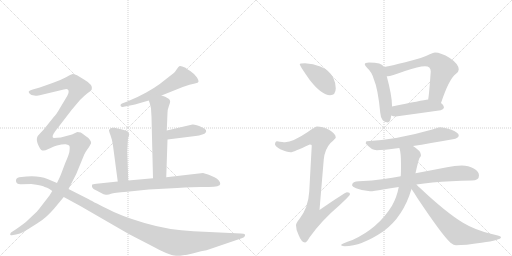
t = 0.00 s
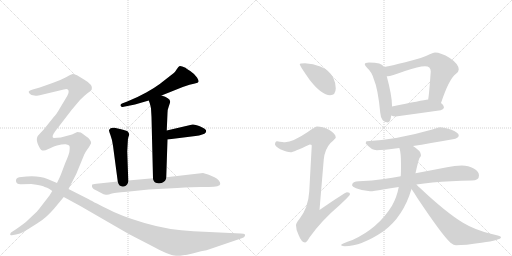
t = 2.61 s
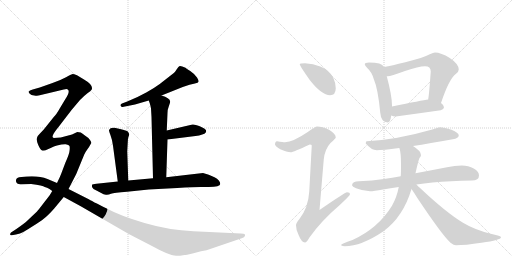
t = 5.21 s
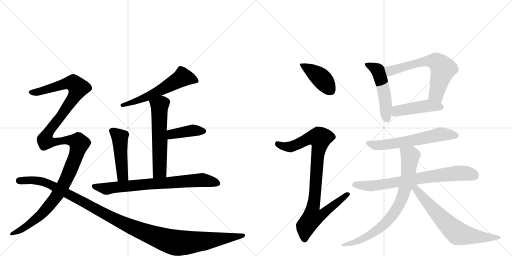
t = 7.82 s
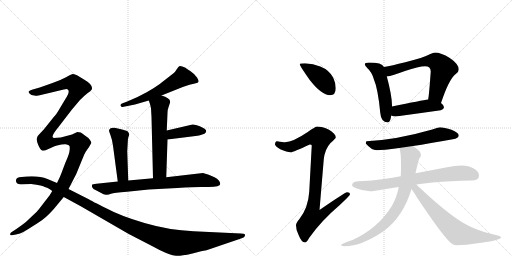
t = 10.42 s
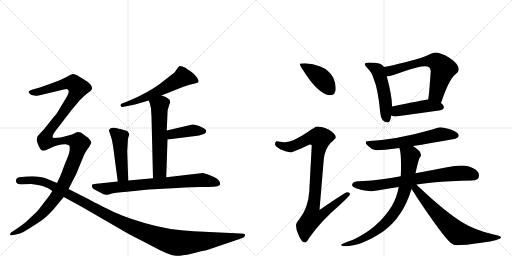
t = 13.03 s

The animated SVG that drew these frames (rendered in a browser with its animation timeline set to each time). Animation: 16 CSS @keyframes rules; one cycle of 13.03 s.

<svg version="1.1" viewBox="0 0 2048 1024" xmlns="http://www.w3.org/2000/svg">
  <g stroke="lightgray" stroke-dasharray="1,1" stroke-width="1" transform="scale(4, 4)">
    <line x1="0" y1="0" x2="256" y2="256"></line>
    <line x1="256" y1="0" x2="0" y2="256"></line>
    <line x1="128" y1="0" x2="128" y2="256"></line>
    <line x1="0" y1="128" x2="256" y2="128"></line>
    <line x1="256" y1="0" x2="512" y2="256"></line>
    <line x1="512" y1="0" x2="256" y2="256"></line>
    <line x1="384" y1="0" x2="384" y2="256"></line>
    <line x1="256" y1="128" x2="512" y2="128"></line>
  </g>
<g transform="scale(1, -1) translate(0, -850)">
   <style type="text/css">
    @keyframes keyframes0 {
      from {
       stroke: black;
       stroke-dashoffset: 577;
       stroke-width: 128;
       }
       65% {
       animation-timing-function: step-end;
       stroke: black;
       stroke-dashoffset: 0;
       stroke-width: 128;
       }
       to {
       stroke: black;
       stroke-width: 1024;
       }
       }
       #make-me-a-hanzi-animation-0 {
         animation: keyframes0 0.719564s both;
         animation-delay: 0.000000s;
         animation-timing-function: linear;
       }
    @keyframes keyframes1 {
      from {
       stroke: black;
       stroke-dashoffset: 585;
       stroke-width: 128;
       }
       66% {
       animation-timing-function: step-end;
       stroke: black;
       stroke-dashoffset: 0;
       stroke-width: 128;
       }
       to {
       stroke: black;
       stroke-width: 1024;
       }
       }
       #make-me-a-hanzi-animation-1 {
         animation: keyframes1 0.726074s both;
         animation-delay: 0.719564s;
         animation-timing-function: linear;
       }
    @keyframes keyframes2 {
      from {
       stroke: black;
       stroke-dashoffset: 402;
       stroke-width: 128;
       }
       57% {
       animation-timing-function: step-end;
       stroke: black;
       stroke-dashoffset: 0;
       stroke-width: 128;
       }
       to {
       stroke: black;
       stroke-width: 1024;
       }
       }
       #make-me-a-hanzi-animation-2 {
         animation: keyframes2 0.577148s both;
         animation-delay: 1.445638s;
         animation-timing-function: linear;
       }
    @keyframes keyframes3 {
      from {
       stroke: black;
       stroke-dashoffset: 471;
       stroke-width: 128;
       }
       61% {
       animation-timing-function: step-end;
       stroke: black;
       stroke-dashoffset: 0;
       stroke-width: 128;
       }
       to {
       stroke: black;
       stroke-width: 1024;
       }
       }
       #make-me-a-hanzi-animation-3 {
         animation: keyframes3 0.633301s both;
         animation-delay: 2.022786s;
         animation-timing-function: linear;
       }
    @keyframes keyframes4 {
      from {
       stroke: black;
       stroke-dashoffset: 758;
       stroke-width: 128;
       }
       71% {
       animation-timing-function: step-end;
       stroke: black;
       stroke-dashoffset: 0;
       stroke-width: 128;
       }
       to {
       stroke: black;
       stroke-width: 1024;
       }
       }
       #make-me-a-hanzi-animation-4 {
         animation: keyframes4 0.866862s both;
         animation-delay: 2.656087s;
         animation-timing-function: linear;
       }
    @keyframes keyframes5 {
      from {
       stroke: black;
       stroke-dashoffset: 1323;
       stroke-width: 128;
       }
       81% {
       animation-timing-function: step-end;
       stroke: black;
       stroke-dashoffset: 0;
       stroke-width: 128;
       }
       to {
       stroke: black;
       stroke-width: 1024;
       }
       }
       #make-me-a-hanzi-animation-5 {
         animation: keyframes5 1.326660s both;
         animation-delay: 3.522949s;
         animation-timing-function: linear;
       }
    @keyframes keyframes6 {
      from {
       stroke: black;
       stroke-dashoffset: 1210;
       stroke-width: 128;
       }
       80% {
       animation-timing-function: step-end;
       stroke: black;
       stroke-dashoffset: 0;
       stroke-width: 128;
       }
       to {
       stroke: black;
       stroke-width: 1024;
       }
       }
       #make-me-a-hanzi-animation-6 {
         animation: keyframes6 1.234701s both;
         animation-delay: 4.849609s;
         animation-timing-function: linear;
       }
    @keyframes keyframes7 {
      from {
       stroke: black;
       stroke-dashoffset: 415;
       stroke-width: 128;
       }
       57% {
       animation-timing-function: step-end;
       stroke: black;
       stroke-dashoffset: 0;
       stroke-width: 128;
       }
       to {
       stroke: black;
       stroke-width: 1024;
       }
       }
       #make-me-a-hanzi-animation-7 {
         animation: keyframes7 0.587728s both;
         animation-delay: 6.084310s;
         animation-timing-function: linear;
       }
    @keyframes keyframes8 {
      from {
       stroke: black;
       stroke-dashoffset: 922;
       stroke-width: 128;
       }
       75% {
       animation-timing-function: step-end;
       stroke: black;
       stroke-dashoffset: 0;
       stroke-width: 128;
       }
       to {
       stroke: black;
       stroke-width: 1024;
       }
       }
       #make-me-a-hanzi-animation-8 {
         animation: keyframes8 1.000326s both;
         animation-delay: 6.672038s;
         animation-timing-function: linear;
       }
    @keyframes keyframes9 {
      from {
       stroke: black;
       stroke-dashoffset: 506;
       stroke-width: 128;
       }
       62% {
       animation-timing-function: step-end;
       stroke: black;
       stroke-dashoffset: 0;
       stroke-width: 128;
       }
       to {
       stroke: black;
       stroke-width: 1024;
       }
       }
       #make-me-a-hanzi-animation-9 {
         animation: keyframes9 0.661784s both;
         animation-delay: 7.672363s;
         animation-timing-function: linear;
       }
    @keyframes keyframes10 {
      from {
       stroke: black;
       stroke-dashoffset: 642;
       stroke-width: 128;
       }
       68% {
       animation-timing-function: step-end;
       stroke: black;
       stroke-dashoffset: 0;
       stroke-width: 128;
       }
       to {
       stroke: black;
       stroke-width: 1024;
       }
       }
       #make-me-a-hanzi-animation-10 {
         animation: keyframes10 0.772461s both;
         animation-delay: 8.334147s;
         animation-timing-function: linear;
       }
    @keyframes keyframes11 {
      from {
       stroke: black;
       stroke-dashoffset: 457;
       stroke-width: 128;
       }
       60% {
       animation-timing-function: step-end;
       stroke: black;
       stroke-dashoffset: 0;
       stroke-width: 128;
       }
       to {
       stroke: black;
       stroke-width: 1024;
       }
       }
       #make-me-a-hanzi-animation-11 {
         animation: keyframes11 0.621908s both;
         animation-delay: 9.106608s;
         animation-timing-function: linear;
       }
    @keyframes keyframes12 {
      from {
       stroke: black;
       stroke-dashoffset: 611;
       stroke-width: 128;
       }
       67% {
       animation-timing-function: step-end;
       stroke: black;
       stroke-dashoffset: 0;
       stroke-width: 128;
       }
       to {
       stroke: black;
       stroke-width: 1024;
       }
       }
       #make-me-a-hanzi-animation-12 {
         animation: keyframes12 0.747233s both;
         animation-delay: 9.728516s;
         animation-timing-function: linear;
       }
    @keyframes keyframes13 {
      from {
       stroke: black;
       stroke-dashoffset: 743;
       stroke-width: 128;
       }
       71% {
       animation-timing-function: step-end;
       stroke: black;
       stroke-dashoffset: 0;
       stroke-width: 128;
       }
       to {
       stroke: black;
       stroke-width: 1024;
       }
       }
       #make-me-a-hanzi-animation-13 {
         animation: keyframes13 0.854655s both;
         animation-delay: 10.475749s;
         animation-timing-function: linear;
       }
    @keyframes keyframes14 {
      from {
       stroke: black;
       stroke-dashoffset: 784;
       stroke-width: 128;
       }
       72% {
       animation-timing-function: step-end;
       stroke: black;
       stroke-dashoffset: 0;
       stroke-width: 128;
       }
       to {
       stroke: black;
       stroke-width: 1024;
       }
       }
       #make-me-a-hanzi-animation-14 {
         animation: keyframes14 0.888021s both;
         animation-delay: 11.330404s;
         animation-timing-function: linear;
       }
    @keyframes keyframes15 {
      from {
       stroke: black;
       stroke-dashoffset: 683;
       stroke-width: 128;
       }
       69% {
       animation-timing-function: step-end;
       stroke: black;
       stroke-dashoffset: 0;
       stroke-width: 128;
       }
       to {
       stroke: black;
       stroke-width: 1024;
       }
       }
       #make-me-a-hanzi-animation-15 {
         animation: keyframes15 0.805827s both;
         animation-delay: 12.218424s;
         animation-timing-function: linear;
       }
</style>
<path d="M 646 468 L 731 502 L 758 511 L 771 514 Q 774 514 783 517 Q 792 519 794 523 Q 796 527 788 540 Q 780 553 761 566 Q 742 578 742 579 Q 725 587 719 586 Q 714 584 707 573 Q 700 561 694 557 L 639 514 Q 616 497 585 480 Q 553 462 509 444 L 488 436 Q 477 430 486 423 Q 492 421 500 424 L 540 432 L 595 448 L 646 468 Z" fill="lightgray"></path> 
<path d="M 665 141 L 670 292 L 667 328 L 670 398 Q 670 412 675 424 L 680 439 Q 683 451 671 457 Q 663 464 646 468 C 617 476 585 476 595 448 L 599 437 Q 601 432 604 416 L 606 382 L 612 137 C 613 107 664 111 665 141 Z" fill="lightgray"></path> 
<path d="M 670 292 L 782 306 Q 797 307 809 312 Q 820 314 822 319 Q 826 323 824 329 Q 822 335 799 345 Q 776 354 770 352 L 667 328 C 638 321 640 288 670 292 Z" fill="lightgray"></path> 
<path d="M 513 128 L 509 245 L 511 280 Q 511 296 514 303 Q 517 310 517 313 Q 517 315 512 323 Q 507 328 480 334 L 458 339 Q 441 341 436 330 Q 435 327 442 309 Q 449 291 452 267 L 471 124 C 475 94 514 98 513 128 Z" fill="lightgray"></path> 
<path d="M 881 114 Q 881 129 858 141 Q 835 153 812 158 L 665 141 L 612 137 L 513 128 L 471 124 L 386 115 Q 370 114 368 111 Q 365 103 374 94 Q 391 86 403 79 Q 415 71 424 71 Q 434 70 444 75 Q 455 79 508 83 L 595 92 L 709 98 Q 774 102 803 102 L 835 102 Q 881 102 881 114 Z" fill="lightgray"></path> 
<path d="M 243 300 L 215 298 Q 214 298 211 301 Q 206 308 234 342 L 287 411 L 320 450 Q 339 469 351 478 Q 363 486 367 492 Q 374 510 336 532 L 308 549 Q 295 554 291 554 Q 288 554 264 541 Q 240 528 210 518 L 159 500 L 131 492 Q 117 488 115 484 Q 114 480 119 475 Q 124 469 137 468 Q 151 466 159 469 L 255 492 Q 268 497 271 492 Q 282 485 261 453 L 240 418 Q 225 391 215 382 L 175 332 L 158 314 Q 150 307 149 302 Q 144 290 153 270 Q 162 249 169 248 Q 171 247 182 249 L 205 259 Q 206 261 228 268 Q 251 274 263 273 Q 276 271 278 266 Q 280 258 278 246 Q 277 234 261 198 L 244 153 Q 241 145 228 118 L 209 86 L 198 68 L 174 37 Q 152 8 148 4 L 111 -31 Q 99 -43 64 -67 L 44 -80 Q 39 -87 41 -89 Q 44 -92 47 -91 L 64 -88 Q 82 -84 91 -79 Q 100 -75 129 -56 Q 159 -38 175 -25 Q 192 -12 216 15 L 255 62 L 274 94 L 305 154 L 337 232 Q 341 241 349 252 Q 357 262 359 267 L 364 276 Q 367 280 360 290 Q 356 298 341 307 Q 329 317 323 320 L 309 322 L 288 312 L 243 300 Z" fill="lightgray"></path> 
<path d="M 228 118 L 190 134 Q 156 148 106 144 L 86 142 Q 59 142 65 121 Q 69 111 86 113 Q 104 114 125 114 Q 172 108 179 102 Q 190 100 194 96 Q 196 97 209 86 L 255 62 L 323 25 L 515 -86 L 608 -134 Q 674 -171 704 -173 Q 734 -175 804 -155 L 826 -151 L 964 -104 Q 977 -100 979 -95 Q 981 -90 979 -87 Q 977 -85 963 -84 L 774 -75 Q 677 -71 578 -42 Q 480 -13 427 16 Q 364 47 357 52 L 274 94 L 228 118 Z" fill="lightgray"></path> 
<path d="M 1220 597 Q 1199 597 1199 593 Q 1199 587 1239 530 Q 1287 469 1320 469 Q 1343 469 1343 497 Q 1343 518 1333 539 Q 1317 570 1281 584 Q 1253 595 1220 597 Z" fill="lightgray"></path> 
<path d="M 1268 344 Q 1262 344 1231 322 Q 1172 282 1140 281 Q 1133 281 1108 285 Q 1100 284 1100 272 Q 1100 266 1121 253 Q 1148 241 1163 241 Q 1172 241 1239 272 Q 1247 272 1247 268 L 1237 84 Q 1233 18 1197 -27 Q 1184 -42 1184 -51 Q 1184 -70 1194 -89 Q 1206 -120 1220 -120 Q 1227 -120 1237 -101 Q 1285 -33 1358 29 Q 1400 68 1400 73 Q 1400 81 1388 81 Q 1381 81 1278 10 L 1295 212 Q 1299 253 1322 278 Q 1343 297 1343 300 Q 1343 315 1316 331 Q 1289 344 1268 344 Z" fill="lightgray"></path> 
<path d="M 1476 600 Q 1459 600 1459 593 Q 1459 588 1469 578 Q 1487 562 1495 534 Q 1512 495 1521 399 Q 1524 361 1551 360 Q 1561 360 1565 388 L 1568 424 L 1568 428 Q 1568 467 1547 545 L 1536 582 Q 1531 592 1517 596 Q 1501 600 1476 600 Z" fill="lightgray"></path> 
<path d="M 1764 438 Q 1796 534 1823 554 Q 1835 562 1835 572 Q 1835 594 1799 618 Q 1764 640 1740 640 Q 1734 640 1719 633 Q 1695 620 1621 601 Q 1566 587 1536 582 C 1506 577 1517 542 1547 545 L 1551 545 Q 1562 545 1620 566 Q 1675 585 1700 585 Q 1723 585 1723 564 Q 1717 480 1714 461 Q 1713 457 1713 452 C 1709 422 1754 410 1764 438 Z" fill="lightgray"></path> 
<path d="M 1565 388 Q 1573 384 1583 384 Q 1671 396 1763 409 Q 1776 414 1776 421 Q 1776 429 1764 438 C 1743 456 1743 456 1713 452 Q 1689 449 1568 424 C 1539 418 1537 399 1565 388 Z" fill="lightgray"></path> 
<path d="M 1759 341 Q 1757 341 1729 332 Q 1587 291 1467 285 Q 1463 285 1463 276 Q 1486 249 1507 249 Q 1530 249 1597 258 L 1652 266 Q 1717 276 1811 293 Q 1835 297 1835 308 Q 1835 319 1806 331 Q 1777 341 1759 341 Z" fill="lightgray"></path> 
<path d="M 1603 145 Q 1568 139 1536 134 Q 1489 127 1436 125 Q 1409 125 1408 109 Q 1409 103 1424 97 Q 1452 86 1480 85 Q 1495 85 1532 92 Q 1561 97 1595 102 L 1666 112 Q 1695 116 1730 120 Q 1801 127 1887 128 Q 1916 128 1916 148 Q 1916 164 1895 176 Q 1874 188 1847 188 Q 1819 188 1788 181 Q 1721 168 1662 157 L 1603 145 Z" fill="lightgray"></path> 
<path d="M 1597 258 L 1598 256 Q 1604 239 1604 193 L 1604 180 Q 1604 163 1603 145 L 1595 102 Q 1587 60 1568 27 Q 1513 -63 1410 -110 Q 1364 -125 1364 -131 Q 1371 -135 1379 -135 Q 1445 -135 1534 -75 Q 1613 -17 1646 94 L 1662 157 Q 1673 207 1678 218 Q 1684 225 1684 229 Q 1684 231 1683 232 L 1683 233 Q 1683 246 1652 266 C 1628 283 1589 287 1597 258 Z" fill="lightgray"></path> 
<path d="M 1646 94 Q 1656 80 1670 57 Q 1769 -91 1802 -121 Q 1816 -131 1824 -131 Q 1860 -131 1926 -121 Q 2004 -110 2004 -99 Q 2004 -94 1967 -86 Q 1900 -70 1852 -41 Q 1784 0 1678 100 Q 1672 105 1666 112 C 1645 134 1629 119 1646 94 Z" fill="lightgray"></path> 
      <clipPath id="make-me-a-hanzi-clip-0">
      <path d="M 646 468 L 731 502 L 758 511 L 771 514 Q 774 514 783 517 Q 792 519 794 523 Q 796 527 788 540 Q 780 553 761 566 Q 742 578 742 579 Q 725 587 719 586 Q 714 584 707 573 Q 700 561 694 557 L 639 514 Q 616 497 585 480 Q 553 462 509 444 L 488 436 Q 477 430 486 423 Q 492 421 500 424 L 540 432 L 595 448 L 646 468 Z" fill="lightgray"></path>
      </clipPath>
      <path clip-path="url(#make-me-a-hanzi-clip-0)" d="M 786 525 L 731 541 L 608 472 L 493 429 " fill="none" id="make-me-a-hanzi-animation-0" stroke-dasharray="449 898" stroke-linecap="round"></path>

      <clipPath id="make-me-a-hanzi-clip-1">
      <path d="M 665 141 L 670 292 L 667 328 L 670 398 Q 670 412 675 424 L 680 439 Q 683 451 671 457 Q 663 464 646 468 C 617 476 585 476 595 448 L 599 437 Q 601 432 604 416 L 606 382 L 612 137 C 613 107 664 111 665 141 Z" fill="lightgray"></path>
      </clipPath>
      <path clip-path="url(#make-me-a-hanzi-clip-1)" d="M 604 445 L 638 427 L 639 167 L 618 145 " fill="none" id="make-me-a-hanzi-animation-1" stroke-dasharray="457 914" stroke-linecap="round"></path>

      <clipPath id="make-me-a-hanzi-clip-2">
      <path d="M 670 292 L 782 306 Q 797 307 809 312 Q 820 314 822 319 Q 826 323 824 329 Q 822 335 799 345 Q 776 354 770 352 L 667 328 C 638 321 640 288 670 292 Z" fill="lightgray"></path>
      </clipPath>
      <path clip-path="url(#make-me-a-hanzi-clip-2)" d="M 676 299 L 685 311 L 708 318 L 768 328 L 814 326 " fill="none" id="make-me-a-hanzi-animation-2" stroke-dasharray="274 548" stroke-linecap="round"></path>

      <clipPath id="make-me-a-hanzi-clip-3">
      <path d="M 513 128 L 509 245 L 511 280 Q 511 296 514 303 Q 517 310 517 313 Q 517 315 512 323 Q 507 328 480 334 L 458 339 Q 441 341 436 330 Q 435 327 442 309 Q 449 291 452 267 L 471 124 C 475 94 514 98 513 128 Z" fill="lightgray"></path>
      </clipPath>
      <path clip-path="url(#make-me-a-hanzi-clip-3)" d="M 446 328 L 469 310 L 481 289 L 490 148 L 477 132 " fill="none" id="make-me-a-hanzi-animation-3" stroke-dasharray="343 686" stroke-linecap="round"></path>

      <clipPath id="make-me-a-hanzi-clip-4">
      <path d="M 881 114 Q 881 129 858 141 Q 835 153 812 158 L 665 141 L 612 137 L 513 128 L 471 124 L 386 115 Q 370 114 368 111 Q 365 103 374 94 Q 391 86 403 79 Q 415 71 424 71 Q 434 70 444 75 Q 455 79 508 83 L 595 92 L 709 98 Q 774 102 803 102 L 835 102 Q 881 102 881 114 Z" fill="lightgray"></path>
      </clipPath>
      <path clip-path="url(#make-me-a-hanzi-clip-4)" d="M 373 107 L 431 95 L 579 113 L 808 130 L 871 116 " fill="none" id="make-me-a-hanzi-animation-4" stroke-dasharray="630 1260" stroke-linecap="round"></path>

      <clipPath id="make-me-a-hanzi-clip-5">
      <path d="M 243 300 L 215 298 Q 214 298 211 301 Q 206 308 234 342 L 287 411 L 320 450 Q 339 469 351 478 Q 363 486 367 492 Q 374 510 336 532 L 308 549 Q 295 554 291 554 Q 288 554 264 541 Q 240 528 210 518 L 159 500 L 131 492 Q 117 488 115 484 Q 114 480 119 475 Q 124 469 137 468 Q 151 466 159 469 L 255 492 Q 268 497 271 492 Q 282 485 261 453 L 240 418 Q 225 391 215 382 L 175 332 L 158 314 Q 150 307 149 302 Q 144 290 153 270 Q 162 249 169 248 Q 171 247 182 249 L 205 259 Q 206 261 228 268 Q 251 274 263 273 Q 276 271 278 266 Q 280 258 278 246 Q 277 234 261 198 L 244 153 Q 241 145 228 118 L 209 86 L 198 68 L 174 37 Q 152 8 148 4 L 111 -31 Q 99 -43 64 -67 L 44 -80 Q 39 -87 41 -89 Q 44 -92 47 -91 L 64 -88 Q 82 -84 91 -79 Q 100 -75 129 -56 Q 159 -38 175 -25 Q 192 -12 216 15 L 255 62 L 274 94 L 305 154 L 337 232 Q 341 241 349 252 Q 357 262 359 267 L 364 276 Q 367 280 360 290 Q 356 298 341 307 Q 329 317 323 320 L 309 322 L 288 312 L 243 300 Z" fill="lightgray"></path>
      </clipPath>
      <path clip-path="url(#make-me-a-hanzi-clip-5)" d="M 121 481 L 152 482 L 268 518 L 287 519 L 303 510 L 313 499 L 305 477 L 250 394 L 202 335 L 180 290 L 188 283 L 215 280 L 254 289 L 286 289 L 313 282 L 317 275 L 272 148 L 213 48 L 166 -7 L 114 -51 L 46 -85 " fill="none" id="make-me-a-hanzi-animation-5" stroke-dasharray="1195 2390" stroke-linecap="round"></path>

      <clipPath id="make-me-a-hanzi-clip-6">
      <path d="M 228 118 L 190 134 Q 156 148 106 144 L 86 142 Q 59 142 65 121 Q 69 111 86 113 Q 104 114 125 114 Q 172 108 179 102 Q 190 100 194 96 Q 196 97 209 86 L 255 62 L 323 25 L 515 -86 L 608 -134 Q 674 -171 704 -173 Q 734 -175 804 -155 L 826 -151 L 964 -104 Q 977 -100 979 -95 Q 981 -90 979 -87 Q 977 -85 963 -84 L 774 -75 Q 677 -71 578 -42 Q 480 -13 427 16 Q 364 47 357 52 L 274 94 L 228 118 Z" fill="lightgray"></path>
      </clipPath>
      <path clip-path="url(#make-me-a-hanzi-clip-6)" d="M 78 127 L 130 130 L 190 117 L 451 -23 L 550 -68 L 694 -119 L 736 -122 L 814 -115 L 975 -91 " fill="none" id="make-me-a-hanzi-animation-6" stroke-dasharray="1082 2164" stroke-linecap="round"></path>

      <clipPath id="make-me-a-hanzi-clip-7">
      <path d="M 1220 597 Q 1199 597 1199 593 Q 1199 587 1239 530 Q 1287 469 1320 469 Q 1343 469 1343 497 Q 1343 518 1333 539 Q 1317 570 1281 584 Q 1253 595 1220 597 Z" fill="lightgray"></path>
      </clipPath>
      <path clip-path="url(#make-me-a-hanzi-clip-7)" d="M 1203 592 L 1280 541 L 1322 489 " fill="none" id="make-me-a-hanzi-animation-7" stroke-dasharray="287 574" stroke-linecap="round"></path>

      <clipPath id="make-me-a-hanzi-clip-8">
      <path d="M 1268 344 Q 1262 344 1231 322 Q 1172 282 1140 281 Q 1133 281 1108 285 Q 1100 284 1100 272 Q 1100 266 1121 253 Q 1148 241 1163 241 Q 1172 241 1239 272 Q 1247 272 1247 268 L 1237 84 Q 1233 18 1197 -27 Q 1184 -42 1184 -51 Q 1184 -70 1194 -89 Q 1206 -120 1220 -120 Q 1227 -120 1237 -101 Q 1285 -33 1358 29 Q 1400 68 1400 73 Q 1400 81 1388 81 Q 1381 81 1278 10 L 1295 212 Q 1299 253 1322 278 Q 1343 297 1343 300 Q 1343 315 1316 331 Q 1289 344 1268 344 Z" fill="lightgray"></path>
      </clipPath>
      <path clip-path="url(#make-me-a-hanzi-clip-8)" d="M 1111 274 L 1136 264 L 1165 263 L 1236 297 L 1281 297 L 1252 20 L 1289 17 L 1298 4 L 1280 -14 L 1250 -19 L 1223 -56 L 1219 -109 " fill="none" id="make-me-a-hanzi-animation-8" stroke-dasharray="794 1588" stroke-linecap="round"></path>

      <clipPath id="make-me-a-hanzi-clip-9">
      <path d="M 1476 600 Q 1459 600 1459 593 Q 1459 588 1469 578 Q 1487 562 1495 534 Q 1512 495 1521 399 Q 1524 361 1551 360 Q 1561 360 1565 388 L 1568 424 L 1568 428 Q 1568 467 1547 545 L 1536 582 Q 1531 592 1517 596 Q 1501 600 1476 600 Z" fill="lightgray"></path>
      </clipPath>
      <path clip-path="url(#make-me-a-hanzi-clip-9)" d="M 1466 592 L 1506 572 L 1516 556 L 1537 480 L 1548 373 " fill="none" id="make-me-a-hanzi-animation-9" stroke-dasharray="378 756" stroke-linecap="round"></path>

      <clipPath id="make-me-a-hanzi-clip-10">
      <path d="M 1764 438 Q 1796 534 1823 554 Q 1835 562 1835 572 Q 1835 594 1799 618 Q 1764 640 1740 640 Q 1734 640 1719 633 Q 1695 620 1621 601 Q 1566 587 1536 582 C 1506 577 1517 542 1547 545 L 1551 545 Q 1562 545 1620 566 Q 1675 585 1700 585 Q 1723 585 1723 564 Q 1717 480 1714 461 Q 1713 457 1713 452 C 1709 422 1754 410 1764 438 Z" fill="lightgray"></path>
      </clipPath>
      <path clip-path="url(#make-me-a-hanzi-clip-10)" d="M 1542 577 L 1561 567 L 1687 603 L 1738 606 L 1749 601 L 1773 575 L 1746 474 L 1721 456 " fill="none" id="make-me-a-hanzi-animation-10" stroke-dasharray="514 1028" stroke-linecap="round"></path>

      <clipPath id="make-me-a-hanzi-clip-11">
      <path d="M 1565 388 Q 1573 384 1583 384 Q 1671 396 1763 409 Q 1776 414 1776 421 Q 1776 429 1764 438 C 1743 456 1743 456 1713 452 Q 1689 449 1568 424 C 1539 418 1537 399 1565 388 Z" fill="lightgray"></path>
      </clipPath>
      <path clip-path="url(#make-me-a-hanzi-clip-11)" d="M 1572 393 L 1589 407 L 1699 425 L 1766 422 " fill="none" id="make-me-a-hanzi-animation-11" stroke-dasharray="329 658" stroke-linecap="round"></path>

      <clipPath id="make-me-a-hanzi-clip-12">
      <path d="M 1759 341 Q 1757 341 1729 332 Q 1587 291 1467 285 Q 1463 285 1463 276 Q 1486 249 1507 249 Q 1530 249 1597 258 L 1652 266 Q 1717 276 1811 293 Q 1835 297 1835 308 Q 1835 319 1806 331 Q 1777 341 1759 341 Z" fill="lightgray"></path>
      </clipPath>
      <path clip-path="url(#make-me-a-hanzi-clip-12)" d="M 1475 276 L 1511 268 L 1601 279 L 1762 313 L 1825 308 " fill="none" id="make-me-a-hanzi-animation-12" stroke-dasharray="483 966" stroke-linecap="round"></path>

      <clipPath id="make-me-a-hanzi-clip-13">
      <path d="M 1603 145 Q 1568 139 1536 134 Q 1489 127 1436 125 Q 1409 125 1408 109 Q 1409 103 1424 97 Q 1452 86 1480 85 Q 1495 85 1532 92 Q 1561 97 1595 102 L 1666 112 Q 1695 116 1730 120 Q 1801 127 1887 128 Q 1916 128 1916 148 Q 1916 164 1895 176 Q 1874 188 1847 188 Q 1819 188 1788 181 Q 1721 168 1662 157 L 1603 145 Z" fill="lightgray"></path>
      </clipPath>
      <path clip-path="url(#make-me-a-hanzi-clip-13)" d="M 1417 111 L 1483 106 L 1841 158 L 1899 147 " fill="none" id="make-me-a-hanzi-animation-13" stroke-dasharray="615 1230" stroke-linecap="round"></path>

      <clipPath id="make-me-a-hanzi-clip-14">
      <path d="M 1597 258 L 1598 256 Q 1604 239 1604 193 L 1604 180 Q 1604 163 1603 145 L 1595 102 Q 1587 60 1568 27 Q 1513 -63 1410 -110 Q 1364 -125 1364 -131 Q 1371 -135 1379 -135 Q 1445 -135 1534 -75 Q 1613 -17 1646 94 L 1662 157 Q 1673 207 1678 218 Q 1684 225 1684 229 Q 1684 231 1683 232 L 1683 233 Q 1683 246 1652 266 C 1628 283 1589 287 1597 258 Z" fill="lightgray"></path>
      </clipPath>
      <path clip-path="url(#make-me-a-hanzi-clip-14)" d="M 1606 253 L 1640 225 L 1620 93 L 1591 21 L 1558 -26 L 1502 -76 L 1433 -114 L 1374 -130 " fill="none" id="make-me-a-hanzi-animation-14" stroke-dasharray="656 1312" stroke-linecap="round"></path>

      <clipPath id="make-me-a-hanzi-clip-15">
      <path d="M 1646 94 Q 1656 80 1670 57 Q 1769 -91 1802 -121 Q 1816 -131 1824 -131 Q 1860 -131 1926 -121 Q 2004 -110 2004 -99 Q 2004 -94 1967 -86 Q 1900 -70 1852 -41 Q 1784 0 1678 100 Q 1672 105 1666 112 C 1645 134 1629 119 1646 94 Z" fill="lightgray"></path>
      </clipPath>
      <path clip-path="url(#make-me-a-hanzi-clip-15)" d="M 1655 104 L 1708 39 L 1828 -81 L 1913 -98 L 2000 -99 " fill="none" id="make-me-a-hanzi-animation-15" stroke-dasharray="555 1110" stroke-linecap="round"></path>

</g>
</svg>
